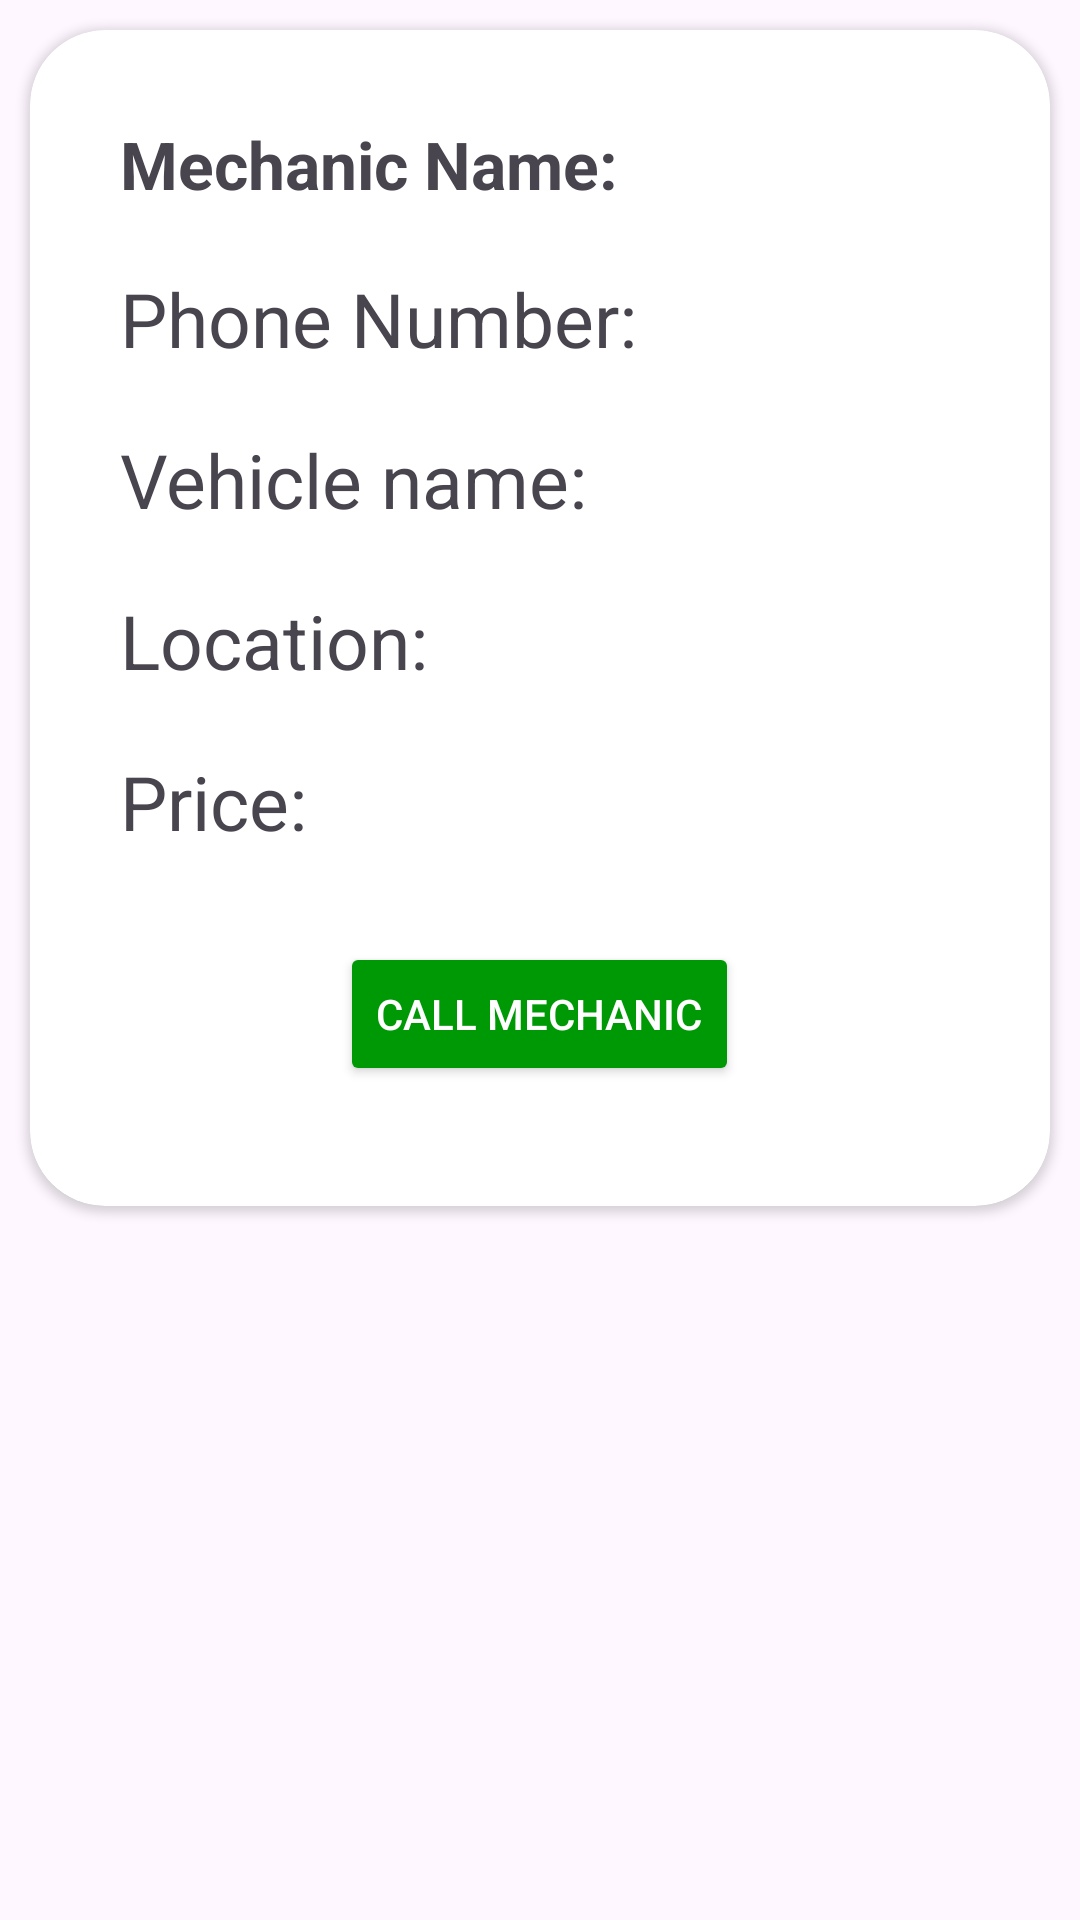

Android layout source for this screen:
<!-- AndroidManifest.xml: application theme Theme.NiharRSA -->
<!-- res/layout/activity_display_mechanic.xml -->
<?xml version="1.0" encoding="utf-8"?>
<LinearLayout xmlns:android="http://schemas.android.com/apk/res/android"
    android:layout_width="match_parent"
    android:layout_height="match_parent"
    android:orientation="vertical"
    xmlns:app="http://schemas.android.com/apk/res-auto">

    <androidx.cardview.widget.CardView
        android:layout_width="match_parent"
        android:layout_margin="10dp"
        app:cardCornerRadius="25dp"
        android:layout_height="wrap_content">

        <LinearLayout
            android:layout_width="match_parent"
            android:layout_height="match_parent"
            android:padding="20dp"
            android:orientation="vertical">

            <TextView
                android:id="@+id/NameTxt"
                android:layout_width="wrap_content"
                android:layout_height="wrap_content"
                android:text="Mechanic Name:"
                android:textSize="22dp"
                android:layout_margin="10dp"
                android:textStyle="bold" />

            <TextView
                android:id="@+id/PhoneNumberTxt"
                android:layout_width="wrap_content"
                android:layout_height="wrap_content"
                android:layout_margin="10dp"
                android:text="Phone Number:"
                android:textSize="25dp" />

            <TextView
                android:id="@+id/VehicleNameTxt"
                android:layout_width="wrap_content"
                android:layout_height="wrap_content"
                android:layout_margin="10dp"
                android:text="Vehicle name:"
                android:textSize="25dp"/>

            <TextView
                android:id="@+id/LocationTxt"
                android:layout_width="wrap_content"
                android:layout_height="wrap_content"
                android:layout_margin="10dp"
                android:text="Location:"
                android:textSize="25dp"/>

            <TextView
                android:id="@+id/PriceTxt"
                android:layout_width="wrap_content"
                android:layout_height="wrap_content"
                android:text="Price:"
                android:layout_margin="10dp"
                android:textSize="25dp"/>

            <Button
                android:id="@+id/CallMechanicBtn"
                android:layout_width="wrap_content"
                android:layout_height="wrap_content"
                android:text="Call Mechanic"
                android:textColor="#ffffff"
                android:layout_gravity="center"
                android:backgroundTint="@color/green"
                android:layout_margin="20dp"/>
        </LinearLayout>
    </androidx.cardview.widget.CardView>

</LinearLayout>
<!-- resources referenced by this layout -->
<resources>
  <color name="green">#009906</color>
  <style name="Theme.NiharRSA" parent="Base.Theme.NiharRSA" />
  <style name="Base.Theme.NiharRSA" parent="Theme.Material3.DayNight.NoActionBar">
          
          
      </style>
</resources>
